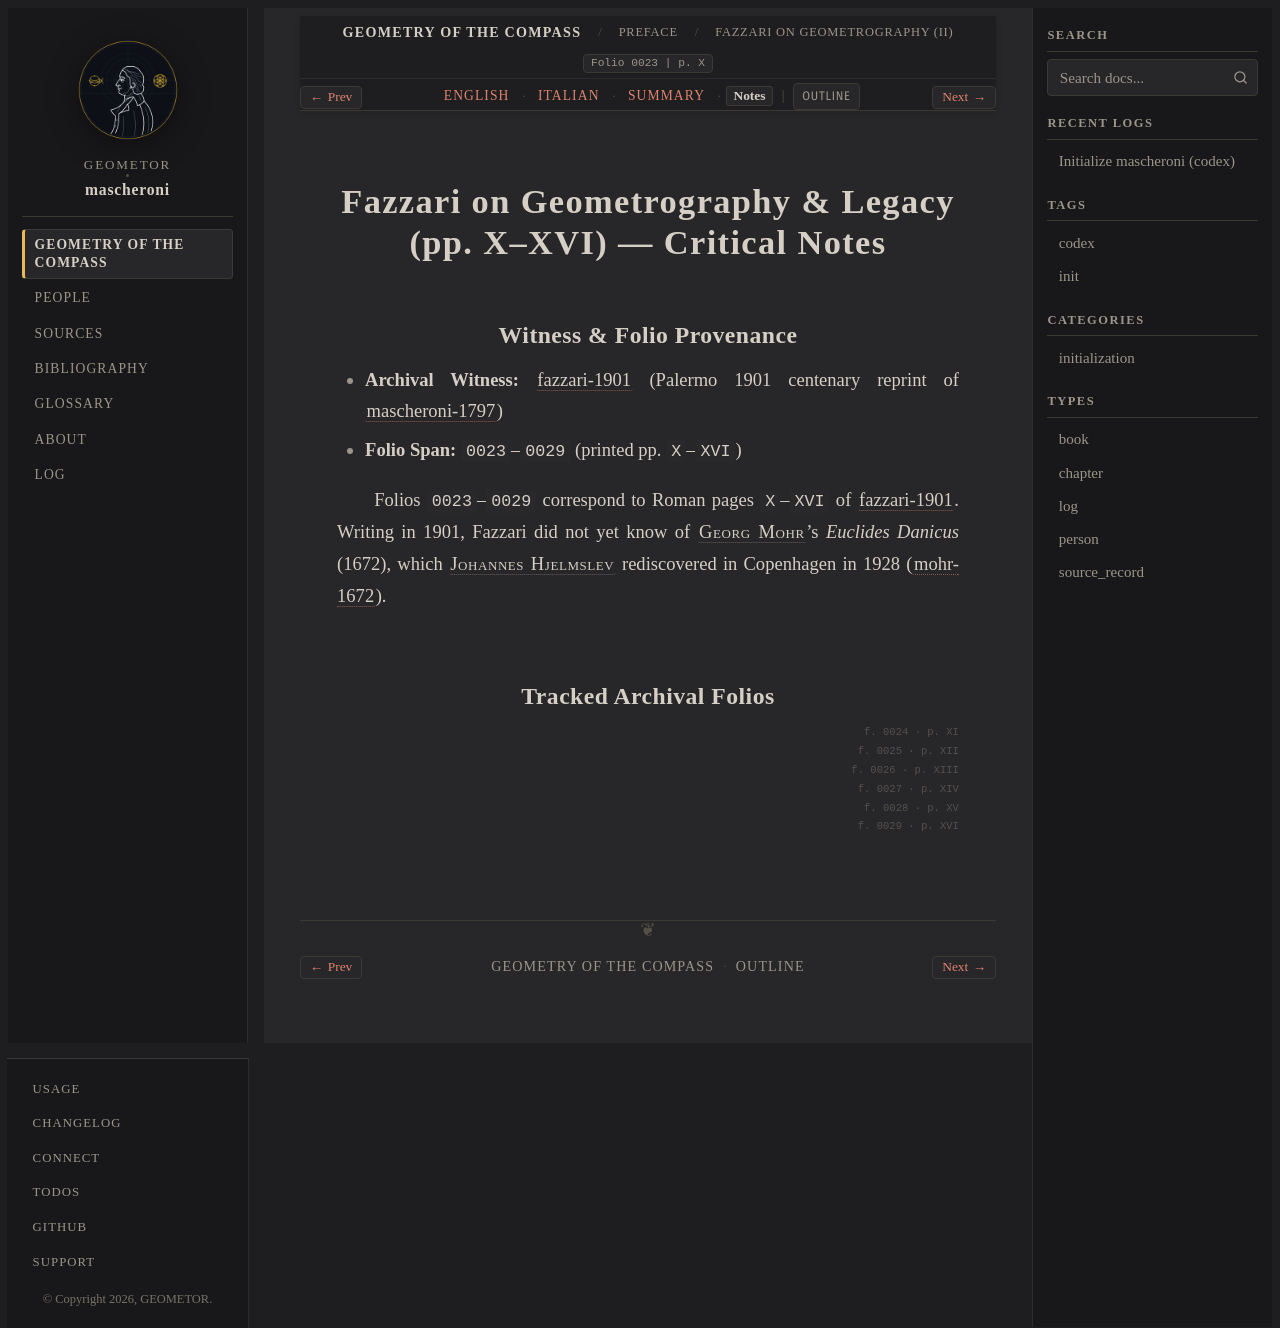

repository: geometor/mascheroni · page: geometria_del_compasso/00-preface/03-fazzari-critical-note/notes.html · generator: sphinx

:order: 3
:layout: book
:title: Fazzari on Geometrography & Legacy (pp. X–XVI) — Critical Notes
:nav_title: Fazzari on Geometrography (II)
:breadcrumb_title: Fazzari on Geometrography (II)
:folio: 0023
:page: X
:tracks: English: index | Italian: it | Summary: summary | Notes: notes

.. _mascheroni-00-preface-03-fazzari-critical-note-notes:

===============================================================
Fazzari on Geometrography & Legacy (pp. X–XVI) — Critical Notes
===============================================================

Witness & Folio Provenance
--------------------------

* **Archival Witness:** :cite:`fazzari-1901` (Palermo 1901 centenary reprint of :cite:`mascheroni-1797`)
* **Folio Span:** ``0023``–``0029`` (printed pp. ``X``–``XVI``)

Folios ``0023``–``0029`` correspond to Roman pages ``X``–``XVI`` of :cite:`fazzari-1901`. Writing in 1901, Fazzari did not yet know of :person:`Georg Mohr <mohr>`'s *Euclides Danicus* (1672), which :person:`Johannes Hjelmslev <hjelmslev>` rediscovered in Copenhagen in 1928 (:cite:`mohr-1672`).

Tracked Archival Folios
-----------------------

.. folio:: 0023
   :page: X

.. folio:: 0024
   :page: XI

.. folio:: 0025
   :page: XII

.. folio:: 0026
   :page: XIII

.. folio:: 0027
   :page: XIV

.. folio:: 0028
   :page: XV

.. folio:: 0029
   :page: XVI
